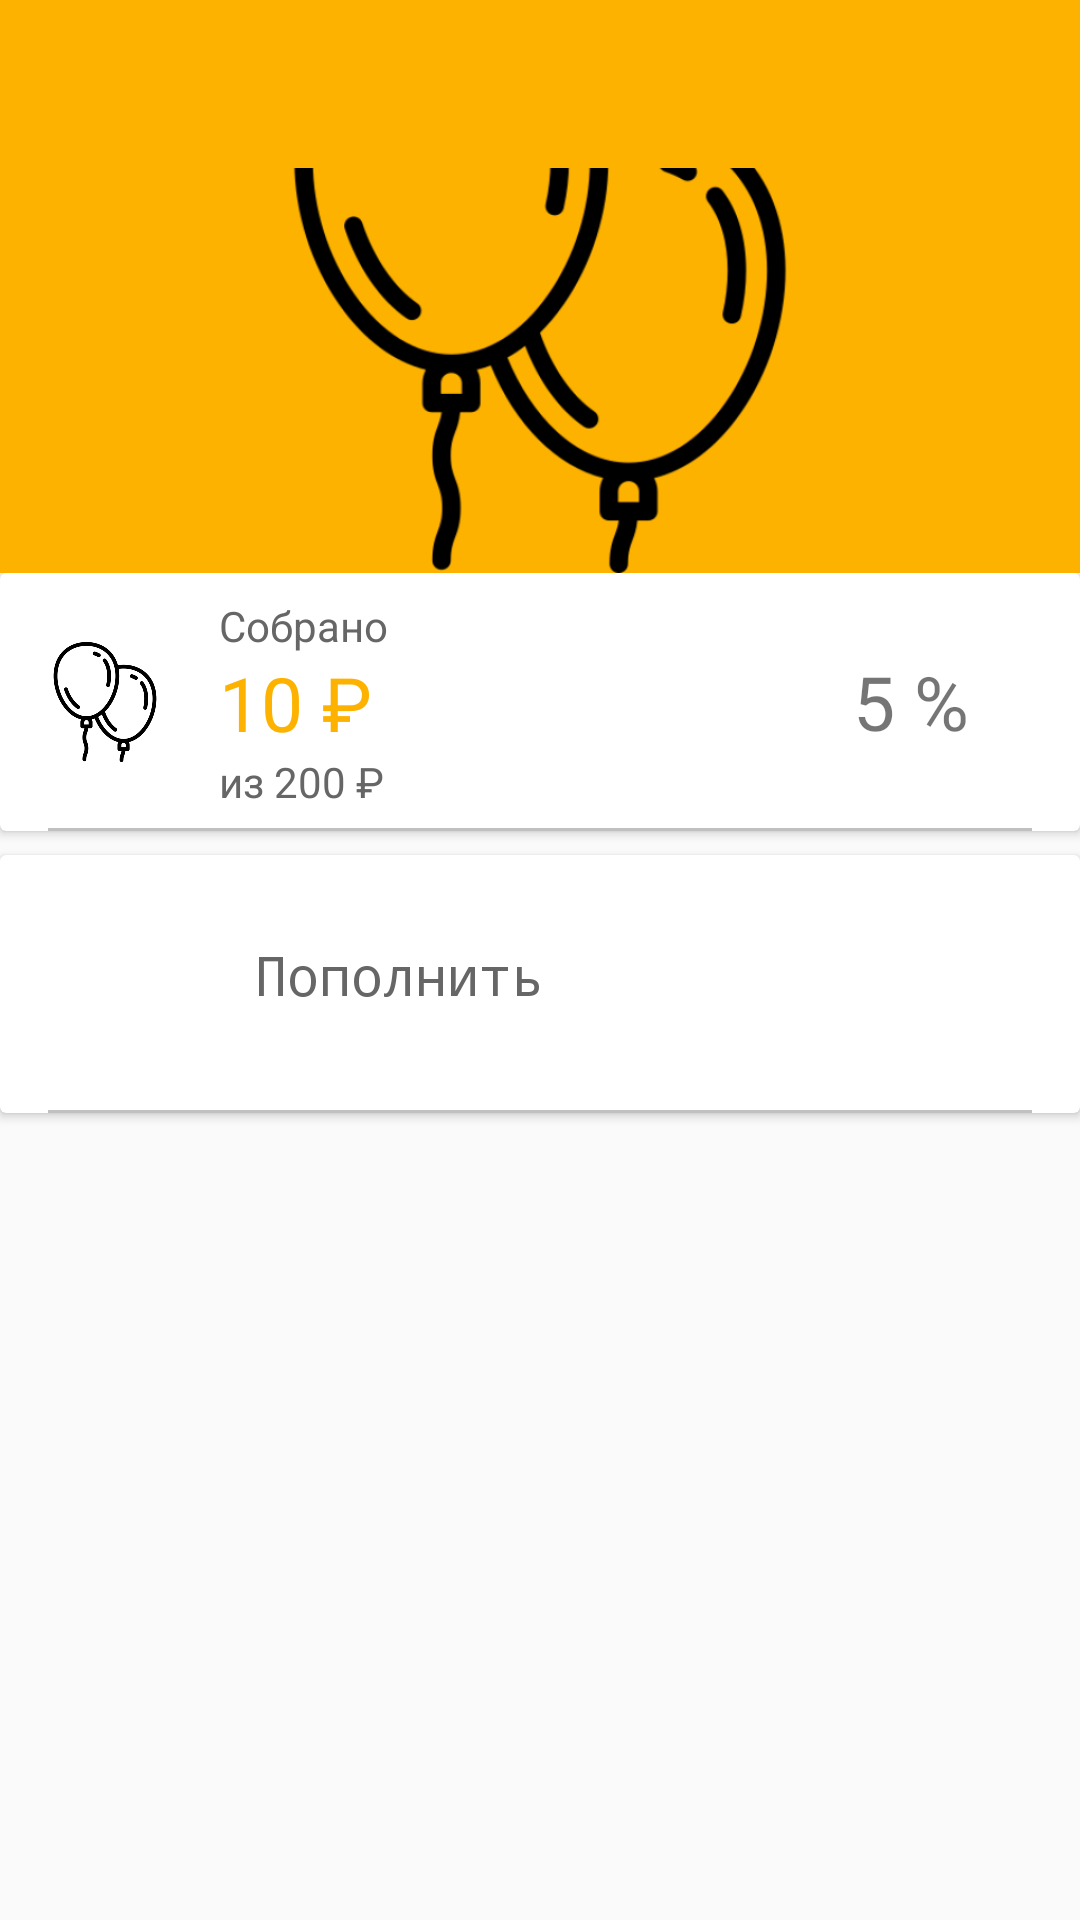

Layout XML and referenced resources for this Android screen:
<!-- AndroidManifest.xml: application theme AppTheme -->
<!-- res/layout/goal_detail.xml -->
<?xml version="1.0" encoding="utf-8"?>
<androidx.coordinatorlayout.widget.CoordinatorLayout xmlns:android="http://schemas.android.com/apk/res/android"
    xmlns:app="http://schemas.android.com/apk/res-auto"
    xmlns:tools="http://schemas.android.com/tools"
    android:orientation="vertical"
    android:layout_width="match_parent"
    android:layout_height="match_parent">

    <com.google.android.material.appbar.AppBarLayout
        android:layout_width="match_parent"
        android:layout_height="191dp"
        android:background="@color/toolBar">

        <com.google.android.material.appbar.CollapsingToolbarLayout
            android:layout_width="match_parent"
            android:layout_height="match_parent"
            app:layout_scrollFlags="scroll|exitUntilCollapsed"
            android:fitsSystemWindows="true"
            app:contentScrim="@color/background">

            <ImageView
                android:layout_width="match_parent"
                android:layout_height="match_parent"
                android:src="@drawable/balloons"
                android:adjustViewBounds="true"
                app:layout_collapseMode="parallax"/>

            <androidx.appcompat.widget.Toolbar
                android:layout_width="match_parent"
                android:layout_height="?attr/actionBarSize"
                android:background="@color/toolBar"
                app:popupTheme="@style/ThemeOverlay.AppCompat.Light"
                app:layout_collapseMode="pin" />

        </com.google.android.material.appbar.CollapsingToolbarLayout>


    </com.google.android.material.appbar.AppBarLayout>

    <androidx.core.widget.NestedScrollView
        android:layout_width="match_parent"
        android:layout_height="match_parent"
        android:clipToPadding="false"
        app:layout_behavior="@string/appbar_scrolling_view_behavior">

        <androidx.constraintlayout.widget.ConstraintLayout
            android:id="@+id/base"
            android:layout_width="match_parent"
            android:layout_height="match_parent">

            <androidx.cardview.widget.CardView
                android:id="@+id/cardView2"
                android:layout_width="match_parent"
                android:layout_height="wrap_content"
                android:padding="16dp"
                app:layout_constraintEnd_toEndOf="parent"
                app:layout_constraintStart_toStartOf="parent"
                app:layout_constraintTop_toTopOf="parent">

                <androidx.constraintlayout.widget.ConstraintLayout
                    android:layout_width="match_parent"
                    android:layout_height="wrap_content">

                    <ImageView
                        android:id="@+id/category_image"
                        android:layout_width="70dp"
                        android:layout_height="70dp"
                        android:layout_marginTop="8dp"
                        android:layout_marginBottom="8dp"
                        android:padding="15sp"
                        android:src="@drawable/balloons"
                        app:layout_constraintBottom_toBottomOf="parent"
                        app:layout_constraintStart_toStartOf="parent"
                        app:layout_constraintTop_toTopOf="parent" />

                    <TextView
                        android:layout_width="wrap_content"
                        android:layout_height="wrap_content"
                        android:layout_marginStart="3dp"
                        android:layout_marginTop="8dp"
                        android:text="@string/collected"
                        android:textColor="@color/text2"
                        android:textSize="14sp"
                        app:layout_constraintStart_toEndOf="@+id/category_image"
                        app:layout_constraintTop_toTopOf="parent" />

                    <TextView
                        android:id="@+id/goal_summ"
                        android:layout_width="wrap_content"
                        android:layout_height="wrap_content"
                        android:layout_marginStart="3dp"
                        android:text="10 ₽"
                        android:textColor="@color/toolBar"
                        android:textSize="25sp"
                        app:layout_constraintBottom_toTopOf="@+id/textView3"
                        app:layout_constraintStart_toEndOf="@+id/category_image" />

                    <TextView
                        android:id="@+id/textView3"
                        android:layout_width="wrap_content"
                        android:layout_height="wrap_content"
                        android:layout_marginStart="3dp"
                        android:layout_marginBottom="6dp"
                        android:text="из 200 ₽"
                        android:textColor="@color/text2"
                        app:layout_constraintBottom_toTopOf="@+id/view5"
                        app:layout_constraintStart_toEndOf="@+id/category_image" />

                    <View
                        android:id="@+id/view5"
                        android:layout_width="0dp"
                        android:layout_height="1dp"
                        android:layout_marginStart="16dp"
                        android:layout_marginEnd="16dp"
                        android:background="#c0c0c0"
                        app:layout_constraintBottom_toBottomOf="parent"
                        app:layout_constraintEnd_toEndOf="parent"
                        app:layout_constraintStart_toStartOf="parent" />

                    <TextView
                        android:id="@+id/percent"
                        android:layout_width="wrap_content"
                        android:layout_height="wrap_content"
                        android:layout_marginTop="26dp"
                        android:layout_marginEnd="37dp"
                        android:text="5 %"
                        android:textSize="25sp"
                        app:layout_constraintEnd_toEndOf="parent"
                        app:layout_constraintTop_toTopOf="parent" />


                </androidx.constraintlayout.widget.ConstraintLayout>

            </androidx.cardview.widget.CardView>

            <androidx.cardview.widget.CardView
                android:id="@+id/replenish"
                android:layout_width="match_parent"
                android:layout_height="wrap_content"
                android:layout_marginTop="8dp"
                app:layout_constraintTop_toBottomOf="@+id/cardView2">

                <androidx.constraintlayout.widget.ConstraintLayout
                    android:layout_width="match_parent"
                    android:layout_height="wrap_content">

                    <ImageView
                        android:id="@+id/add"
                        android:layout_width="70dp"
                        android:layout_height="70dp"
                        android:layout_marginTop="8dp"
                        android:layout_marginBottom="8dp"
                        android:padding="15sp"
                        android:src="@drawable/plus_icon"
                        app:layout_constraintBottom_toBottomOf="parent"
                        app:layout_constraintStart_toStartOf="parent"
                        app:layout_constraintTop_toTopOf="parent" />

                    <Button
                        android:id="@+id/replenish_button"
                        style="@style/Widget.AppCompat.Button.Borderless"
                        android:layout_width="0dp"
                        android:layout_height="wrap_content"
                        android:layout_marginStart="3dp"
                        android:layout_marginEnd="32dp"
                        android:layout_marginBottom="22dp"
                        android:gravity="center|start"
                        android:text="@string/replenish"
                        android:textAllCaps="false"
                        android:textColor="@color/text2"
                        android:textSize="18sp"
                        android:typeface="monospace"
                        app:layout_constraintBottom_toBottomOf="parent"
                        app:layout_constraintEnd_toEndOf="parent"
                        app:layout_constraintStart_toEndOf="@+id/add" />

                    <View
                        android:id="@+id/view6"
                        android:layout_width="0dp"
                        android:layout_height="1dp"
                        android:layout_marginStart="16dp"
                        android:layout_marginEnd="16dp"
                        android:background="#c0c0c0"
                        app:layout_constraintBottom_toBottomOf="parent"
                        app:layout_constraintEnd_toEndOf="parent"
                        app:layout_constraintStart_toStartOf="parent" />

                </androidx.constraintlayout.widget.ConstraintLayout>

            </androidx.cardview.widget.CardView>

            <androidx.recyclerview.widget.RecyclerView
                android:id="@+id/recycler_view"
                android:layout_width="match_parent"
                android:layout_height="0dp"
                android:layout_marginTop="8dp"
                app:layout_constraintTop_toBottomOf="@+id/replenish"
                tools:layout_editor_absoluteX="169dp">

            </androidx.recyclerview.widget.RecyclerView>

        </androidx.constraintlayout.widget.ConstraintLayout>

    </androidx.core.widget.NestedScrollView>

</androidx.coordinatorlayout.widget.CoordinatorLayout>
<!-- resources referenced by this layout -->
<resources>
  <color name="background">#fec400</color>
  <color name="text2">#666666</color>
  <color name="toolBar">#fdb200</color>
  <!-- drawable balloons: png bitmap (drawable, 25245 bytes) -->
  <string name="collected">Собрано</string>
  <string name="replenish">Пополнить</string>
  <style name="AppTheme" parent="Theme.AppCompat.Light.NoActionBar">
          
          <item name="colorPrimary">@color/colorPrimary</item>
          <item name="android:datePickerDialogTheme">@style/DatePickerTheme</item>
          <item name="android:timePickerDialogTheme">@style/TimePickerTheme</item>
          <item name="colorPrimaryDark">@color/uptoolBar</item>
          <item name="colorControlNormal">@color/text</item>
          <item name="colorAccent">@color/colorAccent</item>
      </style>
  <color name="colorPrimary">#008577</color>
  <style name="DatePickerTheme" parent="android:Theme.Material.Light.Dialog">
          <item name="android:colorAccent">@color/background</item>
      </style>
  <style name="TimePickerTheme" parent="android:Theme.Material.Light.Dialog">
          <item name="android:colorAccent">@color/background</item>
      </style>
  <color name="uptoolBar">#cc8400</color>
  <color name="text">#FFFFFF</color>
  <color name="colorAccent">#D81B60</color>
</resources>
